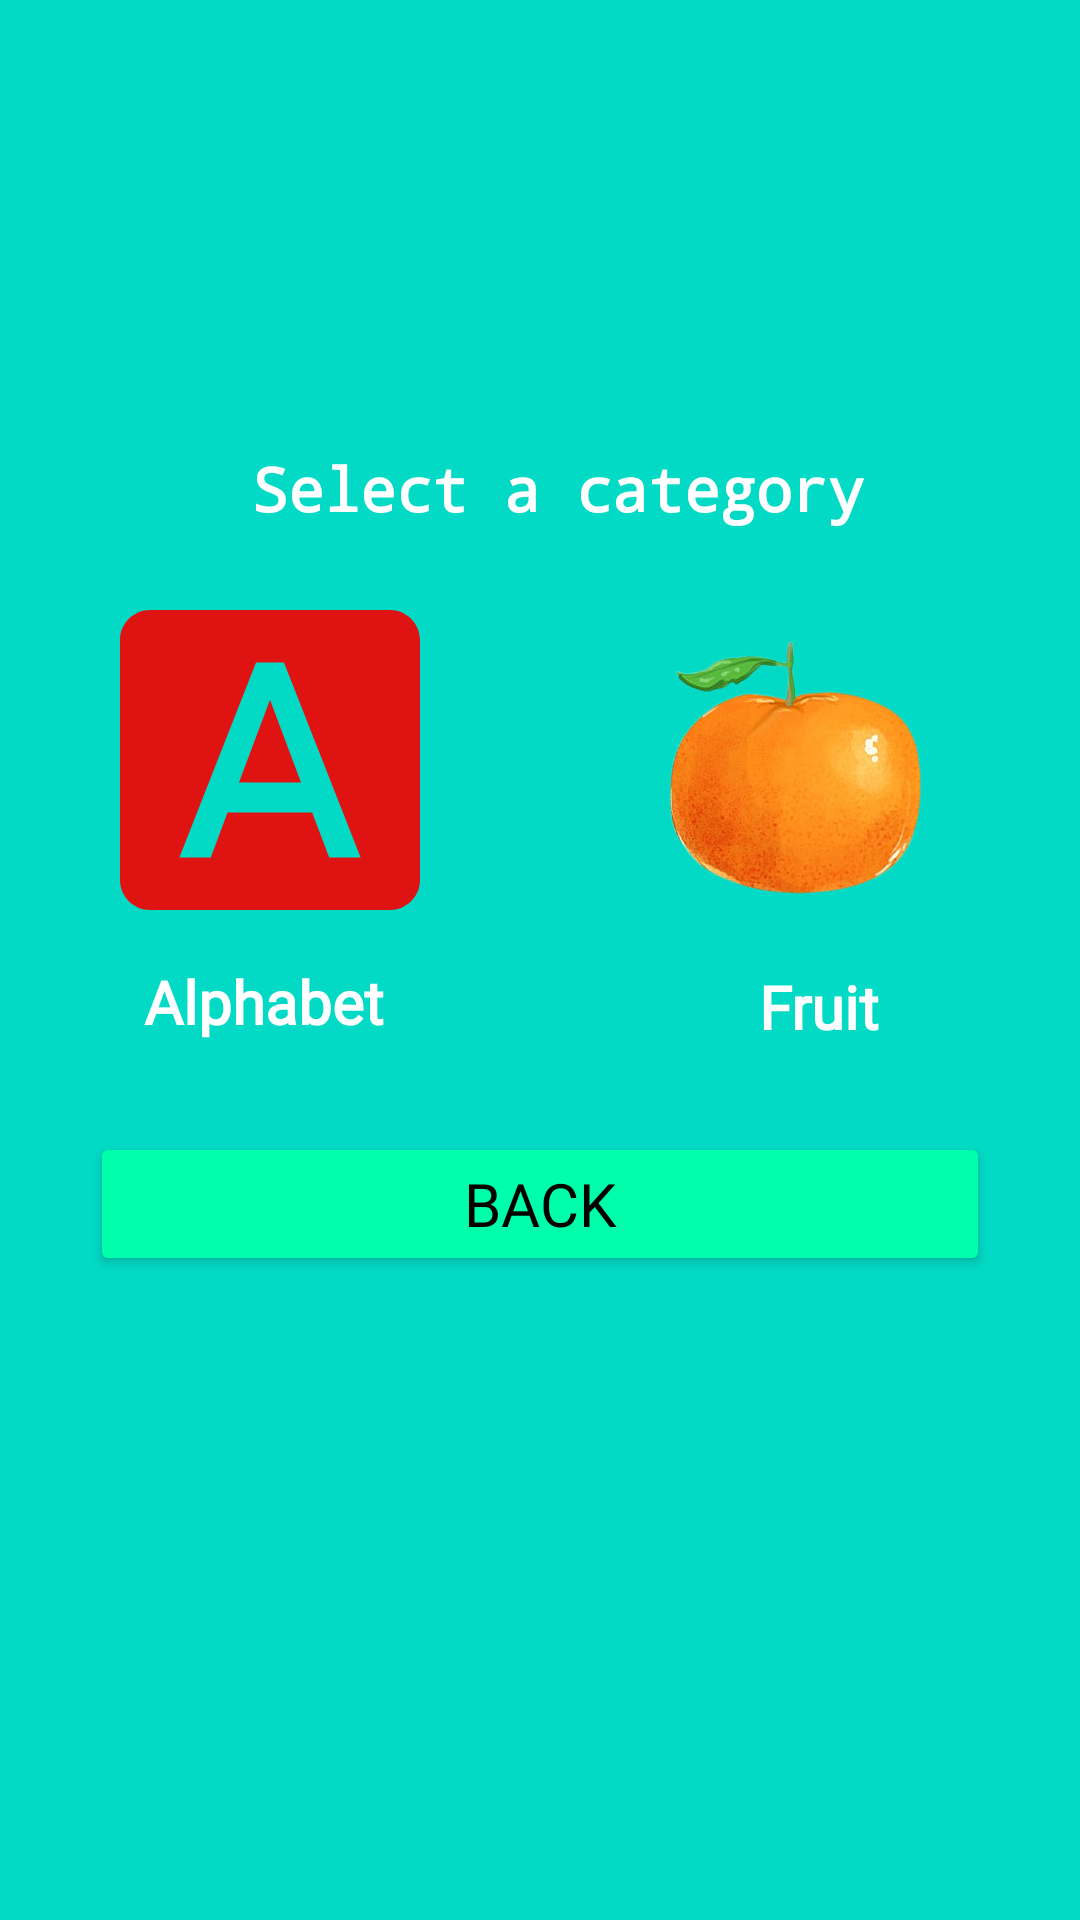

Layout XML and referenced resources for this Android screen:
<!-- AndroidManifest.xml: application theme Theme.Design.NoActionBar -->
<!-- res/layout/activity_home.xml -->
<?xml version="1.0" encoding="utf-8"?>
<androidx.constraintlayout.widget.ConstraintLayout xmlns:android="http://schemas.android.com/apk/res/android"
    xmlns:app="http://schemas.android.com/apk/res-auto"
    xmlns:tools="http://schemas.android.com/tools"
    android:layout_width="match_parent"
    android:layout_height="match_parent"
    android:padding="30dp"
    android:background="@color/teal_200"
    tools:context=".MainActivity">


    <TextView
        android:layout_width="wrap_content"
        android:layout_height="wrap_content"
        android:fontFamily="monospace"
        android:text=" Select a category"
        android:textColor="@color/white"
        android:textSize="20dp"
        android:textStyle="bold"
        app:layout_constraintBottom_toBottomOf="parent"
        app:layout_constraintEnd_toEndOf="parent"
        app:layout_constraintStart_toStartOf="parent"
        app:layout_constraintTop_toTopOf="parent"
        app:layout_constraintVertical_bias="0.216" />

    <TextView
        android:id="@+id/textView"
        android:layout_width="wrap_content"
        android:layout_height="wrap_content"
        android:fontFamily="@font/poppins"
        android:text=" Alphabet"
        android:textColor="@color/white"
        android:textSize="20dp"
        android:textStyle="bold"
        app:layout_constraintBottom_toBottomOf="parent"
        app:layout_constraintEnd_toEndOf="parent"
        app:layout_constraintHorizontal_bias="0.06"
        app:layout_constraintStart_toStartOf="parent"
        app:layout_constraintTop_toTopOf="parent"
        app:layout_constraintVertical_bias="0.525" />

    <TextView
        android:layout_width="wrap_content"
        android:layout_height="wrap_content"
        android:fontFamily="@font/poppins"
        android:text=" Fruit"
        android:textColor="@color/white"
        android:textSize="20dp"
        android:textStyle="bold"
        app:layout_constraintBottom_toBottomOf="parent"
        app:layout_constraintEnd_toEndOf="parent"
        app:layout_constraintHorizontal_bias="0.856"
        app:layout_constraintStart_toStartOf="parent"
        app:layout_constraintTop_toTopOf="parent"
        app:layout_constraintVertical_bias="0.528" />

    <LinearLayout
        android:layout_width="match_parent"
        android:layout_height="wrap_content"
        android:orientation="horizontal"
        app:layout_constraintBottom_toBottomOf="parent"
        app:layout_constraintEnd_toEndOf="parent"
        app:layout_constraintStart_toStartOf="parent"
        app:layout_constraintTop_toTopOf="parent"
        app:layout_constraintVertical_bias="0.355">

        <ImageButton
            android:layout_width="120dp"
            android:layout_height="120dp"
            android:layout_marginRight="55dp"
            android:onClick="PindahkeAlphabet"
            android:background="@drawable/alphabet" />

        <ImageButton
            android:layout_width="120dp"
            android:layout_height="120dp"
            android:onClick="PindahkeFruit"
            android:background="@drawable/jeruk"/>

    </LinearLayout>

    <Button
        android:layout_width="match_parent"
        android:layout_height="wrap_content"
        android:fontFamily="@font/poppins"
        android:onClick="PindahkeMainActivity"
        android:text="Back"
        android:textSize="20dp"
        android:textColor="@color/black"
        android:backgroundTint="@color/B"
        app:layout_constraintBottom_toBottomOf="parent"
        app:layout_constraintEnd_toEndOf="parent"
        app:layout_constraintStart_toStartOf="parent"
        app:layout_constraintTop_toTopOf="parent"
        app:layout_constraintVertical_bias="0.653" />


</androidx.constraintlayout.widget.ConstraintLayout>
<!-- resources referenced by this layout -->
<resources>
  <color name="B">#00FFAB</color>
  <color name="black">#FF000000</color>
  <color name="teal_200">#FF03DAC5</color>
  <color name="white">#FFFFFFFF</color>
  <!-- drawable alphabet (drawable) -->
  <vector android:autoMirrored="true" android:height="120dp"
      android:tint="#E01313" android:viewportHeight="24"
      android:viewportWidth="24" android:width="120dp" xmlns:android="http://schemas.android.com/apk/res/android">
      <path android:fillColor="@android:color/white" android:pathData="M9.93,13.5h4.14L12,7.98zM20,2L4,2c-1.1,0 -2,0.9 -2,2v16c0,1.1 0.9,2 2,2h16c1.1,0 2,-0.9 2,-2L22,4c0,-1.1 -0.9,-2 -2,-2zM15.95,18.5l-1.14,-3L9.17,15.5l-1.12,3L5.96,18.5l5.11,-13h1.86l5.11,13h-2.09z"/>
  </vector>
  <!-- drawable jeruk: png bitmap (drawable, 94764 bytes) -->
</resources>
